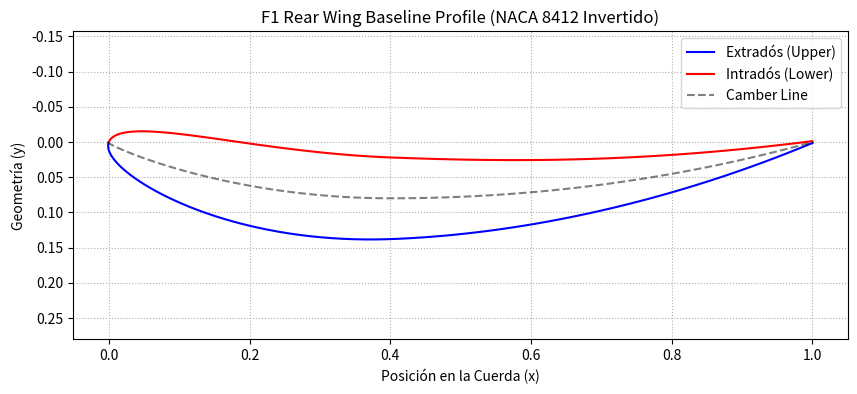

Python code for this plot:
import numpy as np
import matplotlib.pyplot as plt

def generate_naca4(m, p, t, c=1.0, num_points=100):
    """
    Genera las coordenadas (x, y) de un perfil NACA de 4 dígitos.
    m: Camber máximo (en % de la cuerda, ej: 0.08 para mucho downforce)
    p: Posición del camber máximo (en décimas de la cuerda, ej: 0.4)
    t: Espesor máximo (en % de la cuerda, ej: 0.12)
    c: Longitud de la cuerda (por defecto 1.0)
    """
    # 1. Distribuir puntos a lo largo de la cuerda (más densidad en los bordes para precisión CFD)
    beta = np.linspace(0, np.pi, num_points)
    x = c * (0.5 * (1 - np.cos(beta))) # Distribución de coseno (agrupa puntos en leading/trailing edges)

    # 2. Ecuación de espesor (Thickness distribution)
    yt = 5 * t * c * (0.2969 * np.sqrt(x/c) - 0.1260 * (x/c) - 
                      0.3516 * (x/c)**2 + 0.2843 * (x/c)**3 - 0.1015 * (x/c)**4)

    # 3. Ecuación de la línea de curvatura media (Camber line)
    yc = np.zeros_like(x)
    dyc_dx = np.zeros_like(x)

    if p > 0:
        # Parte delantera del ala
        front = x <= p * c
        yc[front] = m * (x[front] / p**2) * (2 * p - x[front] / c)
        dyc_dx[front] = (2 * m / p**2) * (p - x[front] / c)

        # Parte trasera del ala
        back = x > p * c
        yc[back] = m * ((c - x[back]) / (1 - p)**2) * (1 + x[back] / c - 2 * p)
        dyc_dx[back] = (2 * m / (1 - p)**2) * (p - x[back] / c)

    # 4. Calcular el ángulo de la superficie
    theta = np.arctan(dyc_dx)

    # 5. Calcular coordenadas de la superficie superior (Upper) e inferior (Lower)
    xu = x - yt * np.sin(theta)
    yu = yc + yt * np.cos(theta)
    
    xl = x + yt * np.sin(theta)
    yl = yc - yt * np.cos(theta)

    return xu, yu, xl, yl

# --- ZONA DE PRUEBAS (Tu túnel de viento inicial) ---
if __name__ == "__main__":
    # Vamos a generar un perfil muy agresivo, típico de alerón trasero de alta carga (ej. NACA 8412)
    # m = 0.08 (Camber alto), p = 0.4 (Posición), t = 0.12 (Espesor)
    
    xu, yu, xl, yl = generate_naca4(m=0.08, p=0.4, t=0.12)

    # Visualización profesional
    plt.figure(figsize=(10, 4))
    plt.plot(xu, yu, 'b-', label='Extradós (Upper)')
    plt.plot(xl, yl, 'r-', label='Intradós (Lower)')
    plt.plot(xu, (yu+yl)/2, 'k--', label='Camber Line', alpha=0.5) # Línea media
    
    # Invertir el eje Y para que parezca un alerón trasero de F1 (que genera fuerza hacia ABAJO, no hacia arriba como un avión)
    plt.gca().invert_yaxis() 

    plt.title('F1 Rear Wing Baseline Profile (NACA 8412 Invertido)')
    plt.xlabel('Posición en la Cuerda (x)')
    plt.ylabel('Geometría (y)')
    plt.axis('equal') # Vital para no deformar la imagen
    plt.legend()
    plt.grid(True, linestyle=':')
    plt.show()